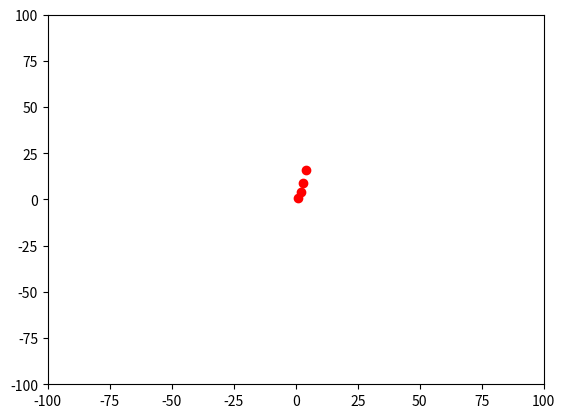

Write the Python code that produced this figure.
import numpy as np
import matplotlib.pyplot as plt

if __name__ == '__main__':





    plt.axis([-100, 100, -100, 100])

    plt.plot([1, 2, 3, 4], [1, 4, 9, 16], 'ro')
    plt.show()
    # plt.figure()

